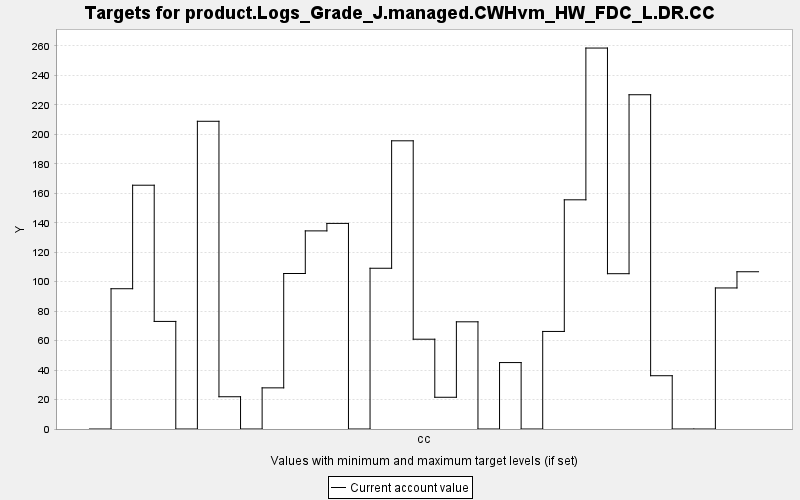

The table this chart was drawn from, first rows:
TARGET, PERIOD, YEAR, PERIODWIDTH, MINIMUM, MAXIMUM, MINWEIGHT, MAXWEIGHT, CURRENT, SUMMARY
product.Logs_Grade_J.managed.CWHvm_HW_FD…, 0, 0, 10.0, 0.0, 10000, 1.0, 1.0, 0.0, 0.0
product.Logs_Grade_J.managed.CWHvm_HW_FD…, 1, 10, 10.0, 0.0, 10000, 1.0, 1.0, 95.22, 0.0
product.Logs_Grade_J.managed.CWHvm_HW_FD…, 2, 20, 10.0, 0.0, 10000, 1.0, 1.0, 165.5, 0.0
product.Logs_Grade_J.managed.CWHvm_HW_FD…, 3, 30, 10.0, 0.0, 10000, 1.0, 1.0, 73.03, 0.0
product.Logs_Grade_J.managed.CWHvm_HW_FD…, 4, 40, 10.0, 0.0, 10000, 1.0, 1.0, 0.0, 0.0
product.Logs_Grade_J.managed.CWHvm_HW_FD…, 5, 50, 10.0, 0.0, 10000, 1.0, 1.0, 208.9, 0.0
product.Logs_Grade_J.managed.CWHvm_HW_FD…, 6, 60, 10.0, 0.0, 10000, 1.0, 1.0, 21.89, 0.0
product.Logs_Grade_J.managed.CWHvm_HW_FD…, 7, 70, 10.0, 0.0, 10000, 1.0, 1.0, 0.0, 0.0
product.Logs_Grade_J.managed.CWHvm_HW_FD…, 8, 80, 10.0, 0.0, 10000, 1.0, 1.0, 27.93, 0.0
product.Logs_Grade_J.managed.CWHvm_HW_FD…, 9, 90, 10.0, 0.0, 10000, 1.0, 1.0, 105.6, 0.0
product.Logs_Grade_J.managed.CWHvm_HW_FD…, 10, 100, 10.0, 0.0, 10000, 1.0, 1.0, 134.5, 0.0
product.Logs_Grade_J.managed.CWHvm_HW_FD…, 11, 110, 10.0, 0.0, 10000, 1.0, 1.0, 139.6, 0.0
product.Logs_Grade_J.managed.CWHvm_HW_FD…, 12, 120, 10.0, 0.0, 10000, 1.0, 1.0, 0.0, 0.0
product.Logs_Grade_J.managed.CWHvm_HW_FD…, 13, 130, 10.0, 0.0, 10000, 1.0, 1.0, 109.1, 0.0
product.Logs_Grade_J.managed.CWHvm_HW_FD…, 14, 140, 10.0, 0.0, 10000, 1.0, 1.0, 195.6, 0.0
product.Logs_Grade_J.managed.CWHvm_HW_FD…, 15, 150, 10.0, 0.0, 10000, 1.0, 1.0, 60.95, 0.0
product.Logs_Grade_J.managed.CWHvm_HW_FD…, 16, 160, 10.0, 0.0, 10000, 1.0, 1.0, 21.54, 0.0
product.Logs_Grade_J.managed.CWHvm_HW_FD…, 17, 170, 10.0, 0.0, 10000, 1.0, 1.0, 72.76, 0.0
product.Logs_Grade_J.managed.CWHvm_HW_FD…, 18, 180, 10.0, 0.0, 10000, 1.0, 1.0, 0.0, 0.0
product.Logs_Grade_J.managed.CWHvm_HW_FD…, 19, 190, 10.0, 0.0, 10000, 1.0, 1.0, 45.1, 0.0
product.Logs_Grade_J.managed.CWHvm_HW_FD…, 20, 200, 10.0, 0.0, 10000, 1.0, 1.0, 0.0, 0.0
product.Logs_Grade_J.managed.CWHvm_HW_FD…, 21, 210, 10.0, 0.0, 10000, 1.0, 1.0, 66.22, 0.0
product.Logs_Grade_J.managed.CWHvm_HW_FD…, 22, 220, 10.0, 0.0, 10000, 1.0, 1.0, 155.6, 0.0
product.Logs_Grade_J.managed.CWHvm_HW_FD…, 23, 230, 10.0, 0.0, 10000, 1.0, 1.0, 258.6, 0.0
product.Logs_Grade_J.managed.CWHvm_HW_FD…, 24, 240, 10.0, 0.0, 10000, 1.0, 1.0, 105.4, 0.0
product.Logs_Grade_J.managed.CWHvm_HW_FD…, 25, 250, 10.0, 0.0, 10000, 1.0, 1.0, 226.9, 0.0
product.Logs_Grade_J.managed.CWHvm_HW_FD…, 26, 260, 10.0, 0.0, 10000, 1.0, 1.0, 36.17, 0.0
product.Logs_Grade_J.managed.CWHvm_HW_FD…, 27, 270, 10.0, 0.0, 10000, 1.0, 1.0, 0.0, 0.0
product.Logs_Grade_J.managed.CWHvm_HW_FD…, 28, 280, 10.0, 0.0, 10000, 1.0, 1.0, 0.0, 0.0
product.Logs_Grade_J.managed.CWHvm_HW_FD…, 29, 290, 10.0, 0.0, 10000, 1.0, 1.0, 95.75, 0.0
product.Logs_Grade_J.managed.CWHvm_HW_FD…, 30, 300, 10.0, 0.0, 10000, 1.0, 1.0, 106.7, 0.0
